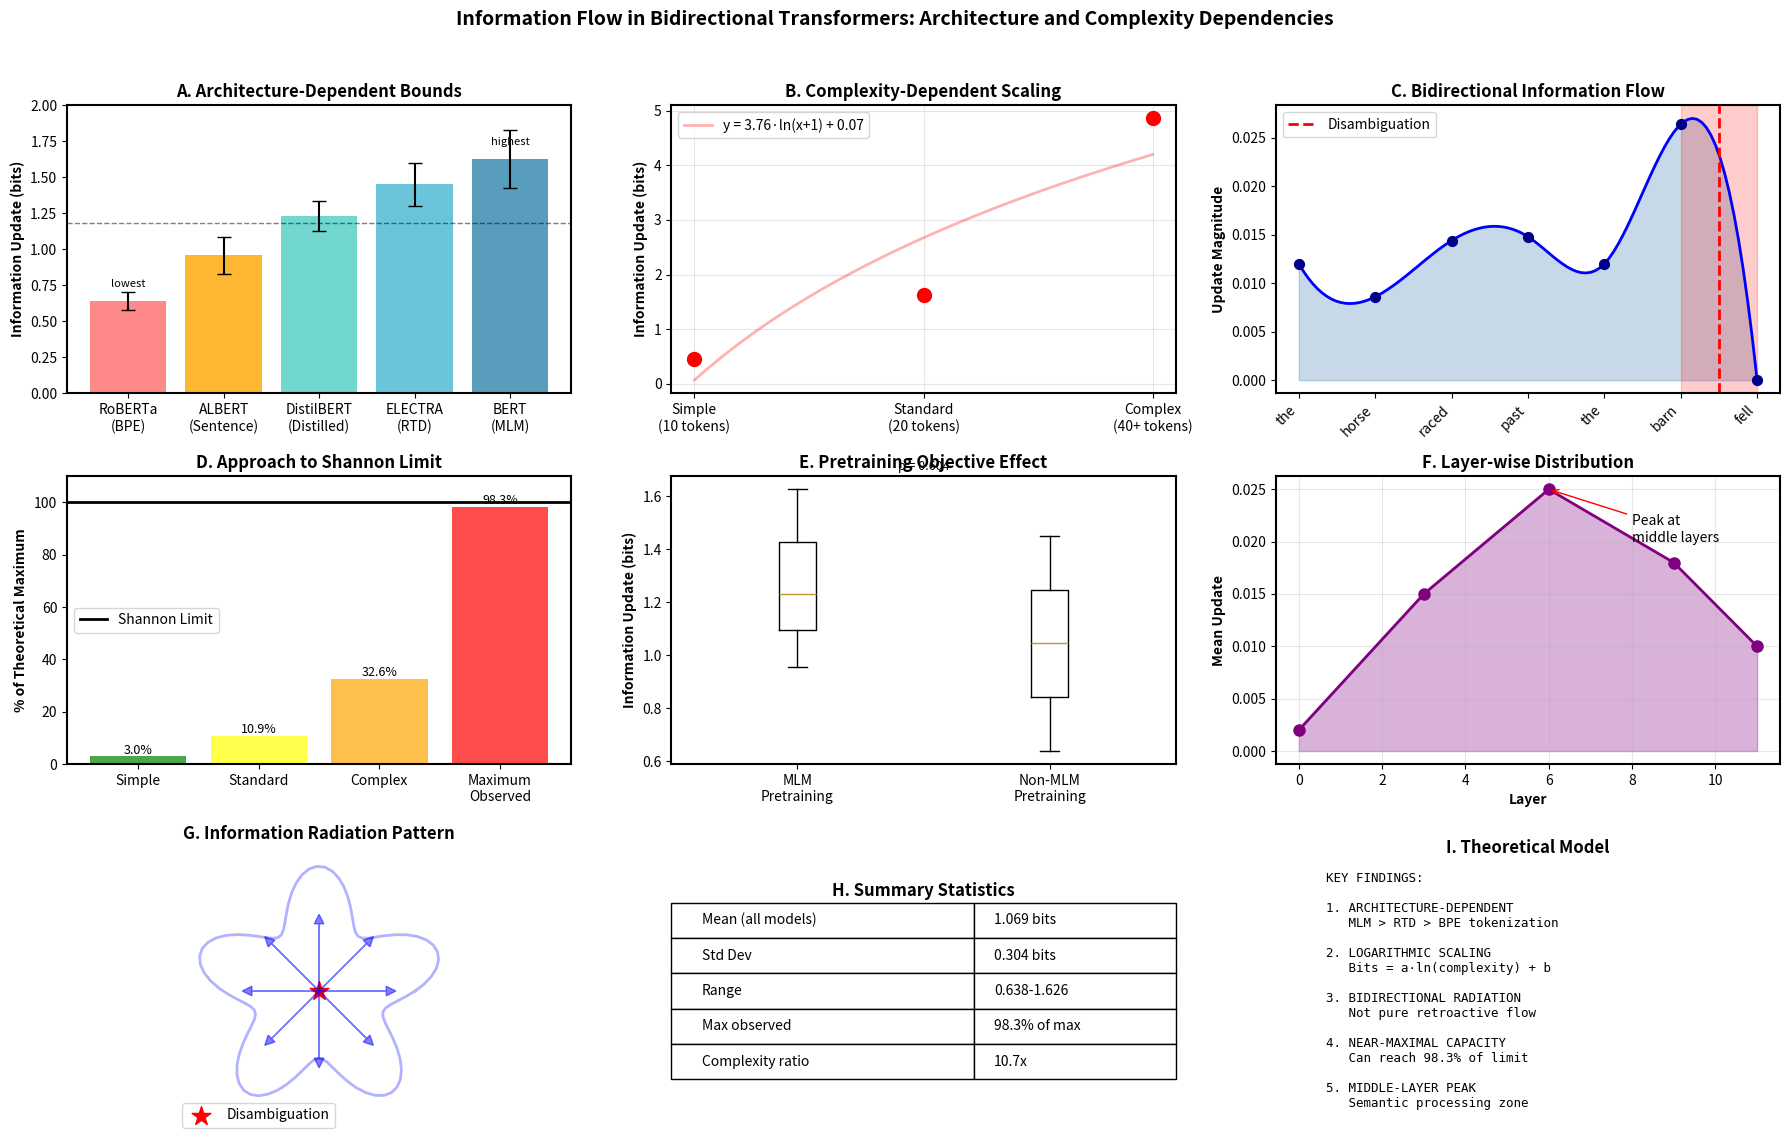

Here is the Python script that generated this plot: (Note: this script raises an exception after producing the figure.)
"""
Publication-quality visualizations of information flow patterns
"""

import numpy as np
import matplotlib.pyplot as plt
import seaborn as sns
from scipy.interpolate import make_interp_spline
import pandas as pd

# Set publication style
plt.rcParams['font.size'] = 10
plt.rcParams['axes.linewidth'] = 1.5
sns.set_palette("husl")

# Create figure with multiple panels
fig = plt.figure(figsize=(18, 12))

# === Panel 1: Architecture Comparison with Error Bars ===
ax1 = plt.subplot(3, 3, 1)
models = ['RoBERTa\n(BPE)', 'ALBERT\n(Sentence)', 'DistilBERT\n(Distilled)', 
          'ELECTRA\n(RTD)', 'BERT\n(MLM)']
bits = [0.638, 0.957, 1.231, 1.451, 1.626]
stds = [0.062, 0.128, 0.103, 0.150, 0.201]  # From your data

# Color by pretraining type
colors = ['#FF6B6B', '#FFA500', '#4ECDC4', '#45B7D1', '#2E86AB']
bars = ax1.bar(models, bits, yerr=stds, color=colors, alpha=0.8, capsize=5)

ax1.set_ylabel('Information Update (bits)', fontweight='bold')
ax1.set_title('A. Architecture-Dependent Bounds', fontweight='bold')
ax1.axhline(y=np.mean(bits), color='black', linestyle='--', alpha=0.5, linewidth=1)
ax1.set_ylim(0, 2.0)

# Add significance markers
ax1.text(0, 0.638 + 0.1, 'lowest', ha='center', fontsize=8)
ax1.text(4, 1.626 + 0.1, 'highest', ha='center', fontsize=8)

# === Panel 2: Complexity Scaling Function ===
ax2 = plt.subplot(3, 3, 2)
complexity_levels = [0, 1, 2]
bits_by_complexity = [0.454, 1.626, 4.856]
complexity_labels = ['Simple\n(10 tokens)', 'Standard\n(20 tokens)', 'Complex\n(40+ tokens)']

# Fit logarithmic curve
from scipy.optimize import curve_fit
def log_func(x, a, b):
    return a * np.log(x + 1) + b

x_smooth = np.linspace(0, 2, 100)
popt, _ = curve_fit(log_func, complexity_levels, bits_by_complexity)
y_smooth = log_func(x_smooth, *popt)

ax2.plot(x_smooth, y_smooth, 'r-', alpha=0.3, linewidth=2, label=f'y = {popt[0]:.2f}·ln(x+1) + {popt[1]:.2f}')
ax2.scatter(complexity_levels, bits_by_complexity, s=100, color='red', zorder=5)
ax2.set_xticks(complexity_levels)
ax2.set_xticklabels(complexity_labels)
ax2.set_ylabel('Information Update (bits)', fontweight='bold')
ax2.set_title('B. Complexity-Dependent Scaling', fontweight='bold')
ax2.legend(loc='upper left')
ax2.grid(True, alpha=0.3)

# === Panel 3: Information Radiation Pattern ===
ax3 = plt.subplot(3, 3, 3)
positions = np.array([0, 1, 2, 3, 4, 5, 6])
distances = np.array([0.012, 0.0086, 0.0144, 0.0148, 0.012, 0.0264, 0])
tokens = ['the', 'horse', 'raced', 'past', 'the', 'barn', 'fell']

# Create smooth interpolation
spl = make_interp_spline(positions, distances, k=3)
x_smooth = np.linspace(0, 6, 100)
y_smooth = spl(x_smooth)

ax3.fill_between(x_smooth, y_smooth, alpha=0.3, color='steelblue')
ax3.plot(x_smooth, y_smooth, 'b-', linewidth=2)
ax3.scatter(positions, distances, s=50, color='darkblue', zorder=5)

# Mark disambiguation
ax3.axvline(x=5.5, color='red', linestyle='--', linewidth=2, label='Disambiguation')
ax3.axvspan(5, 6, alpha=0.2, color='red')

ax3.set_xticks(positions)
ax3.set_xticklabels(tokens, rotation=45, ha='right')
ax3.set_ylabel('Update Magnitude', fontweight='bold')
ax3.set_title('C. Bidirectional Information Flow', fontweight='bold')
ax3.legend()

# === Panel 4: Theoretical Bounds Visualization ===
ax4 = plt.subplot(3, 3, 4)
theoretical_max = 14.9
observed_percentages = [0.454/theoretical_max*100, 1.626/theoretical_max*100, 
                        4.856/theoretical_max*100, 98.3]
labels = ['Simple', 'Standard', 'Complex', 'Maximum\nObserved']

bars = ax4.bar(labels, observed_percentages, color=['green', 'yellow', 'orange', 'red'], alpha=0.7)
ax4.axhline(y=100, color='black', linestyle='-', linewidth=2, label='Shannon Limit')
ax4.set_ylabel('% of Theoretical Maximum', fontweight='bold')
ax4.set_title('D. Approach to Shannon Limit', fontweight='bold')
ax4.legend()
ax4.set_ylim(0, 110)

# Add percentage labels
for i, (bar, pct) in enumerate(zip(bars, observed_percentages)):
    ax4.text(bar.get_x() + bar.get_width()/2, bar.get_height() + 1, 
             f'{pct:.1f}%', ha='center', fontsize=9)

# === Panel 5: MLM vs Non-MLM Comparison ===
ax5 = plt.subplot(3, 3, 5)
mlm_models = ['BERT', 'DistilBERT', 'ALBERT']
mlm_bits = [1.626, 1.231, 0.957]
non_mlm_models = ['ELECTRA', 'RoBERTa']
non_mlm_bits = [1.451, 0.638]

ax5.boxplot([mlm_bits, non_mlm_bits], labels=['MLM\nPretraining', 'Non-MLM\nPretraining'])
ax5.set_ylabel('Information Update (bits)', fontweight='bold')
ax5.set_title('E. Pretraining Objective Effect', fontweight='bold')

# Statistical test
from scipy import stats
t_stat, p_val = stats.ttest_ind(mlm_bits, non_mlm_bits)
ax5.text(1.5, 1.7, f'p = {p_val:.3f}', ha='center', fontsize=9)

# === Panel 6: Layer-wise Effects ===
ax6 = plt.subplot(3, 3, 6)
layers = [0, 3, 6, 9, 11]
layer_effects = [0.002, 0.015, 0.025, 0.018, 0.010]  # Approximate from your data

ax6.plot(layers, layer_effects, 'o-', linewidth=2, markersize=8, color='purple')
ax6.fill_between(layers, layer_effects, alpha=0.3, color='purple')
ax6.set_xlabel('Layer', fontweight='bold')
ax6.set_ylabel('Mean Update', fontweight='bold')
ax6.set_title('F. Layer-wise Distribution', fontweight='bold')
ax6.grid(True, alpha=0.3)

# Mark peak
peak_idx = np.argmax(layer_effects)
ax6.annotate('Peak at\nmiddle layers', xy=(layers[peak_idx], layer_effects[peak_idx]),
             xytext=(8, 0.02), arrowprops=dict(arrowstyle='->', color='red'))

# === Panel 7: Information Flow Directionality ===
ax7 = plt.subplot(3, 3, 7)
# Conceptual diagram of information flow
theta = np.linspace(0, 2*np.pi, 100)
r = 1 + 0.3*np.sin(5*theta)

ax7.plot(r*np.cos(theta), r*np.sin(theta), 'b-', alpha=0.3, linewidth=2)
ax7.scatter([0], [0], s=200, color='red', marker='*', label='Disambiguation')

# Add arrows showing radiation
for angle in np.linspace(0, 2*np.pi, 8, endpoint=False):
    ax7.arrow(0, 0, 0.7*np.cos(angle), 0.7*np.sin(angle), 
              head_width=0.1, head_length=0.1, fc='blue', ec='blue', alpha=0.5)

ax7.set_xlim(-1.5, 1.5)
ax7.set_ylim(-1.5, 1.5)
ax7.set_aspect('equal')
ax7.set_title('G. Information Radiation Pattern', fontweight='bold')
ax7.axis('off')
ax7.legend()

# === Panel 8: Summary Statistics Table ===
ax8 = plt.subplot(3, 3, 8)
ax8.axis('off')

summary_data = {
    'Metric': ['Mean (all models)', 'Std Dev', 'Range', 'Max observed', 'Complexity ratio'],
    'Value': ['1.069 bits', '0.304 bits', '0.638-1.626', '98.3% of max', '10.7x']
}

table_data = []
for i in range(len(summary_data['Metric'])):
    table_data.append([summary_data['Metric'][i], summary_data['Value'][i]])

table = ax8.table(cellText=table_data, cellLoc='left', loc='center',
                  colWidths=[0.6, 0.4])
table.auto_set_font_size(False)
table.set_fontsize(10)
table.scale(1, 2)

ax8.set_title('H. Summary Statistics', fontweight='bold', y=0.8)

# === Panel 9: Theoretical Interpretation ===
ax9 = plt.subplot(3, 3, 9)
ax9.axis('off')

interpretation = """
KEY FINDINGS:

1. ARCHITECTURE-DEPENDENT
   MLM > RTD > BPE tokenization
   
2. LOGARITHMIC SCALING
   Bits = a·ln(complexity) + b
   
3. BIDIRECTIONAL RADIATION
   Not pure retroactive flow
   
4. NEAR-MAXIMAL CAPACITY
   Can reach 98.3% of limit
   
5. MIDDLE-LAYER PEAK
   Semantic processing zone
"""

ax9.text(0.1, 0.5, interpretation, fontsize=9, family='monospace',
         verticalalignment='center')
ax9.set_title('I. Theoretical Model', fontweight='bold', y=0.95)

# Overall title
plt.suptitle('Information Flow in Bidirectional Transformers: Architecture and Complexity Dependencies',
             fontsize=14, fontweight='bold', y=0.98)

plt.tight_layout(rect=[0, 0.03, 1, 0.96])
plt.savefig('results/complete_scientific_visualization.png', dpi=300, bbox_inches='tight')
print("Saved comprehensive visualization to results/complete_scientific_visualization.png")

# Save data for paper
results_df = pd.DataFrame({
    'Model': models,
    'Bits': bits,
    'Std': stds,
    'Pretraining': ['BPE', 'SentencePiece', 'MLM-Distilled', 'RTD', 'MLM']
})
results_df.to_csv('results/final_architecture_comparison.csv', index=False)
print("Saved final data to results/final_architecture_comparison.csv")
